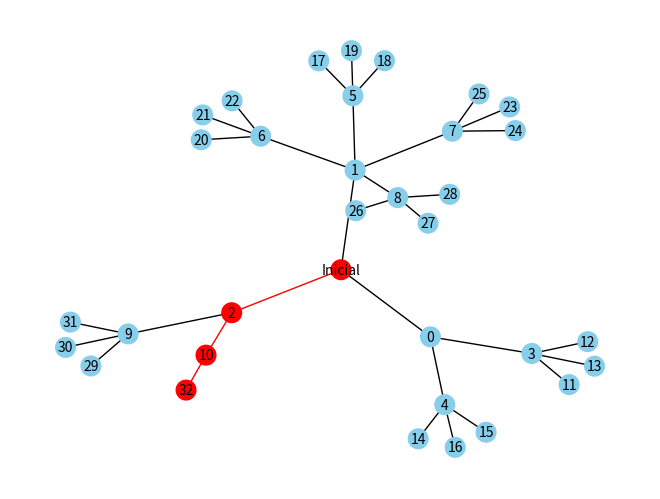

Recreate this plot in Python.

import numpy as np
import networkx as nx
import matplotlib.pyplot as plt


def buscaProfunda (Arv, compare_node, i):
  # Procura em profundidade
  start_node = i
  depth_limit = 10  #

  visited = set()
  queue = [(start_node, 0)]  # Tuple format: (node, depth)

  while queue:
    node, depth = queue.pop(0)
    if depth > depth_limit:
      break
    if node not in visited:
      #print("Node:", node, "Depth:", depth)
      visited.add(node)
      neighbors = Arv.neighbors(node)  # Get neighbors of the current node
      queue.extend((neighbor, depth + 1) for neighbor in neighbors)
      if np.array_equal(compare_node,node):
        return True
  return False

def possib (arr3):
  pos = np.argwhere(arr3==0)
  x = pos[0][0]
  y = pos[0][1]
  if ( x == 0 ): #Retorna um vetor de matrizes com os possiveis estados
    if (y ==0 ):
      next1_arr3 = arr3.copy()
      next1_arr3[0,1] , next1_arr3[0,0] = next1_arr3[0,0], next1_arr3[0,1]
      next2_arr3 = arr3.copy()
      next2_arr3[1,0] , next2_arr3[0,0] = next2_arr3[0,0], next2_arr3[1,0]
      resultsMatrix = np.array([next1_arr3,next2_arr3])
    elif ( y==1 ):
      next1_arr3 = arr3.copy()
      next1_arr3[0,0] , next1_arr3[0,1] = next1_arr3[0,1], next1_arr3[0,0]
      next2_arr3 = arr3.copy()
      next2_arr3[1,1] , next2_arr3[0,1] = next2_arr3[0,1], next2_arr3[1,1]
      next3_arr3 = arr3.copy()
      next3_arr3[0,2] , next3_arr3[0,1] = next3_arr3[0,1], next3_arr3[0,2]
      resultsMatrix = np.array([next1_arr3,next2_arr3,next3_arr3])
    else: #if ( y=2 ):
      next1_arr3 = arr3.copy()
      next1_arr3[0,2] , next1_arr3[0,1] = next1_arr3[0,1], next1_arr3[0,2]
      next2_arr3 = arr3.copy()
      next2_arr3[0,2] , next2_arr3[1,2] = next2_arr3[1,2], next2_arr3[0,2]
      resultsMatrix = np.array([next1_arr3,next2_arr3])
  elif ( x == 1 ):
    if (y ==0 ):
      next1_arr3 = arr3.copy()
      next1_arr3[1,0], next1_arr3[0,0] = next1_arr3[0,0], next1_arr3[1,0]
      next2_arr3 = arr3.copy()
      next2_arr3[1,0] , next2_arr3[1,1] = next2_arr3[1,1], next2_arr3[1,0]
      next3_arr3 = arr3.copy()
      next3_arr3[1,0] , next3_arr3[2,0] = next3_arr3[2,0], next3_arr3[1,0]
      resultsMatrix = np.array([next1_arr3,next2_arr3,next3_arr3])
    elif ( y == 1 ):
      next1_arr3 = arr3.copy()
      next1_arr3[1,1] , next1_arr3[1,0] = next1_arr3[1,0], next1_arr3[1,1]
      next2_arr3 = arr3.copy()
      next2_arr3[1,1] , next2_arr3[0,1] = next2_arr3[0,1], next2_arr3[1,1]
      next3_arr3 = arr3.copy()
      next3_arr3[1,1] , next3_arr3[1,2] = next3_arr3[1,2], next3_arr3[1,1]
      next4_arr3 = arr3.copy()
      next4_arr3[1,1] , next4_arr3[2,1] = next4_arr3[2,1], next4_arr3[1,1]
      resultsMatrix = np.array([next1_arr3,next2_arr3,next3_arr3,next4_arr3])
    else: #if ( y=2 ):
      next1_arr3 = arr3.copy()
      next1_arr3[1,2] , next1_arr3[0,2] = next1_arr3[0,2], next1_arr3[1,2]
      next2_arr3 = arr3.copy()
      next2_arr3[1,2] , next2_arr3[1,1] = next2_arr3[1,1], next2_arr3[1,2]
      next3_arr3 = arr3.copy()
      next3_arr3[1,2] , next3_arr3[2,2] = next3_arr3[2,2], next3_arr3[1,2]
      resultsMatrix = np.array([next1_arr3,next2_arr3,next3_arr3])
  else: #( x == 0 ):
    if ( y == 0 ):
      next1_arr3 = arr3.copy()
      next1_arr3[2,0] , next1_arr3[1,0] = next1_arr3[1,0], next1_arr3[2,0]
      next2_arr3 = arr3.copy()
      next2_arr3[2,0] , next2_arr3[2,1] = next2_arr3[2,1], next2_arr3[2,0]
      resultsMatrix = np.array([next1_arr3,next2_arr3])
    elif ( y == 1 ):
      next1_arr3 = arr3.copy()
      next1_arr3[2,1] , next1_arr3[2,0] = next1_arr3[2,0], next1_arr3[2,1]
      next2_arr3 = arr3.copy()
      next2_arr3[2,1] , next2_arr3[1,1] = next2_arr3[1,1], next2_arr3[2,1]
      next3_arr3 = arr3.copy()
      next3_arr3[2,1] , next3_arr3[2,2] = next3_arr3[2,2], next3_arr3[2,1]
      resultsMatrix = np.array([next1_arr3,next2_arr3,next3_arr3])
    else: #if ( y=2 ):
      next1_arr3 = arr3.copy()
      next1_arr3[2,2] , next1_arr3[1,2] = next1_arr3[1,2], next1_arr3[2,2]
      next2_arr3 = arr3.copy()
      next2_arr3[2,2] , next2_arr3[2,1] = next2_arr3[2,1], next2_arr3[2,2]
      resultsMatrix = np.array([next1_arr3,next2_arr3])
  #print(resultsMatrix)
  return resultsMatrix

def incrementaArvore (Arv, estados, profundidade, quantNo)->(int):
  j = 0
  if profundidade == -1:
    for i in range(estados.shape[0]):  # Adiciona os nós/estados ao pai
      Arv.add_node(i + quantNo, estado=estados[i])
      j += 1
    for i in range(j):
      Arv.add_edge('Inicial', i)
  else:
    for i in range(estados.shape[0]):  # Adiciona os nós/estados ao pai
      if buscaProfunda(Arv, estados[i], profundidade):
        print("No igual ao Avo")
      else:
        Arv.add_node(i + quantNo, estado=estados[i])
        j += 1
    for i in range(j):
      Arv.add_edge(profundidade, i + quantNo)
  return j



# arr = np.array([[0, 3, 1], [2, 5, 6], [4,7,8]]) #S/ Resposta
# arr = np.array([[2, 3, 1], [0, 5, 6], [4,7,8]]) # S/ Resposta
# arr = np.array([[1, 2, 3], [5, 0, 6], [4,7,8]]) # NODE 71 - 206 nodes criados = > 69 / 70
# arr = np.array([[2, 3, 0], [1, 5, 6], [4,7,8]]) # NODE 247 - 710 nodes criados = > 245 / 247
# arr = np.array([[4, 5, 8], [0, 1, 6], [7,2,3]]) # NODE
# arr = np.array([[6, 1, 7], [3, 2, 8], [0,4,5]]) # NODE
# arr = np.array([[1, 2, 3], [4, 5, 6], [0, 7, 8]]) # NODE 6 - 5 nodes criados
arr = np.array([[1, 2, 3], [0, 5, 6], [4, 7, 8]]) # NODE 32 / 33
final = np.array([[1, 2, 3], [4, 5, 6], [7, 8, 0]])
#final = arr.copy()

Arv = nx.Graph() # Cia a arvore
profund = -1 # A profundidade inicial
quantNodes = 0 # Quantidade de Nós
Arv.add_node("Inicial", estado=arr) # Adiciona o estado inicial a raiz da arvore
result = possib(arr)  # Chama a função que retorna as jogadas possiveis

for i in range(5000000000):
  chave = 0
  quantIncrementada = incrementaArvore(Arv, result, profund, quantNodes)
  quantNodes += quantIncrementada
  profund += 1
  result = possib(Arv.nodes[i]["estado"])
  for k in range(result.shape[0]):
    if np.array_equal(final, result[k]):
      Arv.add_node(quantNodes, estado=result[k])
      Arv.add_edge(profund, quantNodes)
      profund += 1
      quantNodes+= 1
      chave = 1
      break
  if chave == 1:
    break
  # print(quantNodes)
shortest_path = nx.shortest_path(Arv, "Inicial", quantNodes-1)
print(shortest_path)

nodes_to_color_differently = shortest_path
edges_to_color_differently= []
for h in range(len(shortest_path)-1):
  edges_to_color_differently.append((shortest_path[h], shortest_path[h + 1]))
node_colors = ['red' if node in nodes_to_color_differently else 'skyblue' for node in Arv.nodes]
edge_colors = ['black' if edge not in edges_to_color_differently else 'red' for edge in Arv.edges]
posi = nx.spring_layout(Arv)
nx.draw(Arv, posi, with_labels=True, node_size=200, node_color=node_colors, font_size=10,edge_color=edge_colors, font_color="black", arrows=False)
plt.show()
